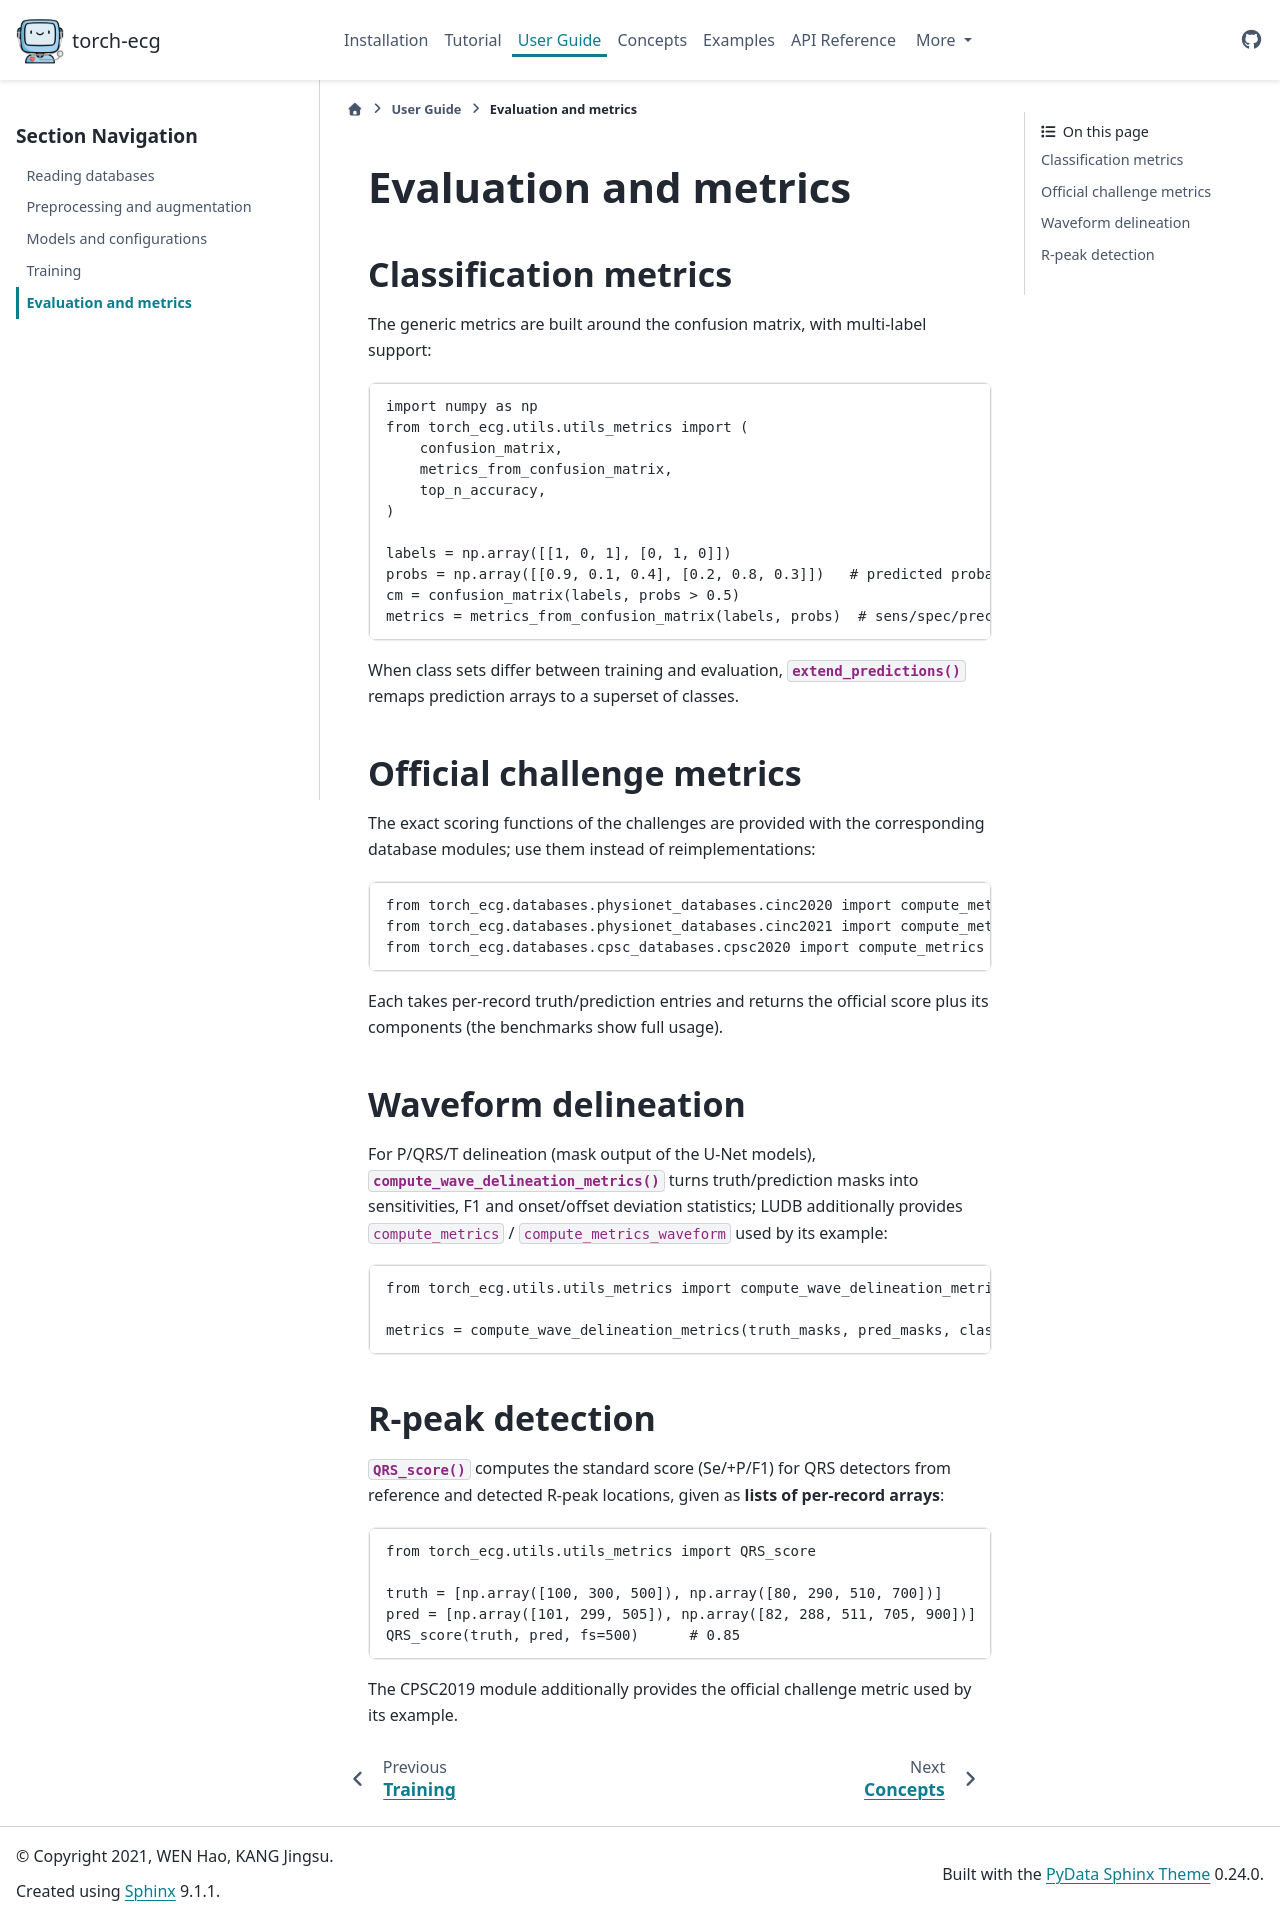

repository: DeepPSP/torch_ecg · page: user_guide/evaluation.html · generator: sphinx

.. _ug_evaluation:

Evaluation and metrics
======================

Classification metrics
----------------------

The generic metrics are built around the confusion matrix, with
multi-label support:

.. code-block:: python

    import numpy as np
    from torch_ecg.utils.utils_metrics import (
        confusion_matrix,
        metrics_from_confusion_matrix,
        top_n_accuracy,
    )

    labels = np.array([[1, 0, 1], [0, 1, 0]])
    probs = np.array([[0.9, 0.1, 0.4], [0.2, 0.8, 0.3]])   # predicted probabilities
    cm = confusion_matrix(labels, probs > 0.5)
    metrics = metrics_from_confusion_matrix(labels, probs)  # sens/spec/prec/f1/auc per class + macro

When class sets differ between training and evaluation,
:func:`~torch_ecg.utils.utils_nn.extend_predictions` remaps prediction
arrays to a superset of classes.

Official challenge metrics
--------------------------

The exact scoring functions of the challenges are provided with the
corresponding database modules; use them instead of reimplementations:

.. code-block:: python

    from torch_ecg.databases.physionet_databases.cinc2020 import compute_metrics as cinc2020_score
    from torch_ecg.databases.physionet_databases.cinc2021 import compute_metrics as cinc2021_score
    from torch_ecg.databases.cpsc_databases.cpsc2020 import compute_metrics as cpsc2020_score

Each takes per-record truth/prediction entries and returns the official
score plus its components (the benchmarks show full usage).

Waveform delineation
--------------------

For P/QRS/T delineation (mask output of the U-Net models),
:func:`~torch_ecg.utils.utils_metrics.compute_wave_delineation_metrics`
turns truth/prediction masks into sensitivities, F1 and onset/offset
deviation statistics; LUDB additionally provides
``compute_metrics`` / ``compute_metrics_waveform`` used by its example:

.. code-block:: python

    from torch_ecg.utils.utils_metrics import compute_wave_delineation_metrics

    metrics = compute_wave_delineation_metrics(truth_masks, pred_masks, class_map, fs=500)

R-peak detection
----------------

:func:`~torch_ecg.utils.utils_metrics.QRS_score` computes the standard
score (Se/+P/F1) for QRS detectors from reference and detected R-peak
locations, given as **lists of per-record arrays**:

.. code-block:: python

    from torch_ecg.utils.utils_metrics import QRS_score

    truth = [np.array([100, 300, 500]), np.array([80, 290, 510, 700])]
    pred = [np.array([101, 299, 505]), np.array([82, 288, 511, 705, 900])]
    QRS_score(truth, pred, fs=500)      # 0.85

The CPSC2019 module additionally provides the official challenge
metric used by its example.
